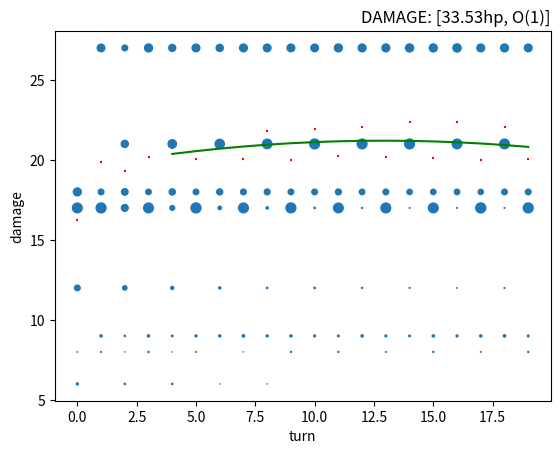

Generate this figure with matplotlib:
import math
import logging
from re import S
import numpy
import sys
import matplotlib.pyplot as plt
from enum import Enum
from collections import namedtuple
import numpy.polynomial.polynomial as poly
from typing import Union

logging.basicConfig(filename='sts.log', encoding='utf-8', level=logging.INFO)


class CardArgs(namedtuple('CardArgs', (
    'energy '
    'attack '
    'attack_multiplier '
    'attack_strength_multiplier '
    'exhaustible '
    'strength_buff '
    'strength_gain '
    'strength_loss '
    'strength_multiplier '
        'vulnerable'))):
    def __new__(cls, energy,
                attack=0,
                attack_multiplier=1,
                attack_strength_multiplier=1,
                exhaustible=False,
                strength_buff=0,
                strength_gain=0,
                strength_loss=0,
                strength_multiplier=1,
                vulnerable=0):
        return super().__new__(cls, energy,
                               attack,
                               attack_multiplier,
                               attack_strength_multiplier,
                               exhaustible,
                               strength_buff,
                               strength_gain,
                               strength_loss,
                               strength_multiplier,
                               vulnerable)

    def __getnewargs__(self):
        return (self.energy,
                self.attack,
                self.attack_multiplier,
                self.attack_strength_multiplier,
                self.exhaustible,
                self.strength_gain,
                self.strength_buff,
                self.strength_multiplier,
                self.vulnerable)


class Card(CardArgs, Enum):
    ANGER = CardArgs(0, attack=6)
    BASH = CardArgs(2, attack=8, vulnerable=2)
    DEFEND = CardArgs(1)
    DEMON_FORM = CardArgs(3, exhaustible=True, strength_buff=2)
    FLEX = CardArgs(0, strength_gain=2, strength_loss=2)
    HEAVY_BLADE = CardArgs(1, attack=14, attack_strength_multiplier=3)
    INFLAME = CardArgs(1, exhaustible=True, strength_gain=2)
    LIMIT_BREAK_PLUS = CardArgs(1, strength_multiplier=2)
    STRIKE = CardArgs(1, attack=6)
    TWIN_STRIKE = CardArgs(1, attack=5, attack_multiplier=2)

    def __str__(self):
        return self.name

    def __repr__(self):
        return self.name

    def is_attack(self):
        return bool(self.attack or self.strength_buff or self.strength_gain or self.strength_multiplier > 1),

    def extra_action(self, deck):
        if self.name == 'ANGER':
            deck.discards.append(Card.ANGER)


IRONCLAD_STARTER = [Card.DEFEND]*4 + [Card.STRIKE]*5 + [Card.BASH]


class Deck:
    def __init__(self, cards, seed=1, shuffle=True):
        self.deck = cards.copy()
        self.discards = []
        numpy.random.seed(seed=seed)
        if shuffle:
            numpy.random.shuffle(self.deck)
        logging.info(f"Deck: {self.deck}")

    def deal(self) -> Card:
        if not self.deck:
            if self.discards:
                self.deck = self.discards
                logging.info("shuffling...")
                numpy.random.shuffle(self.deck)
                self.discards = []

        if not self.deck:
            return None  # type: ignore
        return self.deck.pop(0)

    def deal_multi(self, count):
        ret = []
        while count > 0:
            card = self.deal()
            if not card:
                return ret
            count -= 1
            ret.append(card)
        return ret

    def discard(self, cards):
        self.discards.extend(cards)


class Monster:
    def __init__(self) -> None:
        self._damage = []
        self._turn = 0
        self._vulnerable = 0

    def begin_turn(self):
        self._damage.append(0)

    def defend(self, attack):
        self._damage[self._turn] += int(attack *
                                        (1.5 if self._vulnerable else 1.0))
        logging.debug(
            f"{self._turn}: MONSTER TAKING DAMAGE: vuln: {self._vulnerable}: {attack} -> {self._damage[self._turn]}")

    def vulnerable(self, turns):
        self._vulnerable += turns
        logging.debug(
            f"{self._turn}: MONSTER TAKING VULNERABLE:{turns} -> {self._vulnerable}")

    def end_turn(self):
        if self._vulnerable > 0:
            self._vulnerable -= 1
        self._turn += 1

    def get_damage(self):
        return self._damage


def attack_sort_key(c: Card):
    k = (c.is_attack(),
         c.energy if c.energy else 1000, c.exhaustible, c.strength_gain, c.strength_multiplier)
    logging.debug(f"attack_sort_key: {c}, {k}")
    return k


class Player:
    def __init__(self, deck: Deck, energy=3) -> None:
        self.deck = deck
        self.energy = energy
        self.strength = 0
        self.strength_buff = 0
        self.post_strength_debuff_once = 0

    def _play_hand(self, hand: list, monster: Monster):
        hand.sort(reverse=True, key=attack_sort_key)

        logging.info(f"HAND: {hand}")

        energy = self.energy
        played_cards = []

        # Copy hand so that the original hand can be mutated (cards can be exhausted).
        for card in hand.copy():
            logging.debug(f"energy: {energy} looking at card: {card} / {hand}")

            if card.energy and energy < card.energy:
                continue

            logging.debug(f"playing card: {card}")
            played_cards.append(card)
            energy -= card.energy

            if card.attack:
                monster.defend(card.attack_multiplier *
                               (card.attack + self.strength * card.attack_strength_multiplier))

            if card.vulnerable:
                monster.vulnerable(card.vulnerable)

            self.strength_buff += card.strength_buff
            self.strength += card.strength_gain
            self.post_strength_debuff_once += card.strength_loss
            self.strength *= card.strength_multiplier

            if card.exhaustible:
                hand.remove(card)

            card.extra_action(self.deck)

        return played_cards

    def play_turn(self, monster: Monster):
        monster.begin_turn()
        self.strength += self.strength_buff
        hand = self.deck.deal_multi(5)

        played_cards = self._play_hand(hand, monster)
        logging.info(f"Played: {played_cards}")

        self.deck.discard(hand)
        if self.post_strength_debuff_once:
            self.strength -= self.post_strength_debuff_once
            self.post_strength_debuff_once = 0

        monster.end_turn()
        logging.info(f"damage: {monster.get_damage()}")

    def play_game(self, monster: Monster, turns: int):
        for turn in range(turns):
            self.play_turn(monster)
        # logging.info(f"damage: {numpy.cumsum(monster.get_damage())}")
        # logging.info(f"damage: {monster.get_damage()}")


def get_frontloaded_damage(damage: list):
    return (damage[0] +
            damage[1]/2.0 +
            damage[2]/4.0 +
            damage[3]/8.0)


def create_scatter_plot_data(plot_data):
    trials = len(plot_data)
    plot_data = numpy.swapaxes(plot_data, 0, 1)
    scatter_data = {}
    scatter_data['turns'] = []
    scatter_data['damage'] = []
    size = []
    logging.debug(f"plot_data: {plot_data}")
    for turn in range(len(plot_data)):
        turn_damage = plot_data[turn]
        r = range(int(min(turn_damage)), 2+int(max(turn_damage)))
        hist = numpy.histogram(turn_damage, bins=r)
        for bin_count, bin in zip(*hist):
            if bin_count:
                scatter_data['turns'].append(turn)
                scatter_data['damage'].append(bin)
                size.append(bin_count/(trials/100.0))
        if turn == 0:
            logging.debug(f"TURN0 hist: {hist}")
            logging.debug(f"TURN0 size: {size}")
            logging.debug(f"TURN0 scatter_data {scatter_data}")

    return scatter_data, size


def format_scaling_damage(coefs):
    scaling_damages = tuple([int(round(cc, 0)) for cc in coefs[1:]])
    while scaling_damages and not scaling_damages[-1]:
        scaling_damages = scaling_damages[:-1]
    if not scaling_damages:
        return "O(1)"

    preandpost = [('', '*n'), (' + ', '*n^2'), (' + ', '*n^3')]
    ret = ''
    for i in range(len(scaling_damages)):
        pp = preandpost[i]
        ret += f"{pp[0]}{scaling_damages[i]}{pp[1]}"
    return f"O({ret})"


def curve_fit(x, y):
    pret = poly.polyfit(x, y, 2, full=True)
    coefs = pret[0]
    residuals = pret[1][0]
    fit = poly.polyval(x, coefs)
    return coefs, residuals, fit


def main():
    if len(sys.argv) > 1:
        cards = eval(sys.argv[1])
    else:
        cards = IRONCLAD_STARTER

    turns = 20
    trials = 1000
    cum_damage = []
    damage = []
    for trial in range(trials):
        player = Player(Deck(cards, seed=trial))
        monster = Monster()
        player.play_game(monster, turns)
        damage.append(monster.get_damage())
        cum_damage.append(numpy.cumsum(monster.get_damage()))

    logging.debug(f"damage: {damage}")
    scatter_data, size = create_scatter_plot_data(damage)

    average_damage = numpy.average(damage, axis=0)

    log_average_damage = [math.log(d, 2) for d in average_damage]
    turns_after_first_deck = 2+int(len(cards) / 5)
    x = list(range(turns))
    x_after_first_deck = x[turns_after_first_deck:]

    print("curvefit")
    coefs, residuals, ffit = curve_fit(
        x_after_first_deck, average_damage[turns_after_first_deck:])

    print("curvefit log")
    log_coefs, log_residuals, log_ffit = curve_fit(
        x_after_first_deck, log_average_damage[turns_after_first_deck:])

    logging.debug(f"scatter_data: {scatter_data}, {size}")
    frontloaded_damage = get_frontloaded_damage(average_damage)
    if abs(residuals) >= 100:
        scaling_damage = f"O({log_coefs[1]:.2f}*2^n)"
    else:
        scaling_damage = format_scaling_damage(coefs)

    print(f"average: {average_damage}")
    print(f"log_average: {log_average_damage}")
    print(f"FRONTLOADED DAMAGE: {frontloaded_damage:.2f}")
    print(
        f"SCALING DAMAGE: coefs: {coefs}, log: {log_coefs}, {scaling_damage}")
    print(f"RESIDUALS: r: {residuals}, rlog: {log_residuals}")

    fig, ax = plt.subplots()
    if abs(residuals) < 100:
        plt.plot(x_after_first_deck, ffit, color='green')
    else:
        plt.plot(x_after_first_deck, [math.pow(2, y)
                 for y in log_ffit], color='purple')

    ax.scatter(x, average_damage, s=4, color='red', marker="_")
    if abs(residuals) > 100:
        ax.scatter(x, log_average_damage, s=4, color='purple', marker="_")
    ax.scatter('turns', 'damage', s=size, data=scatter_data)

    ax.set_title(
        f'DAMAGE: [{frontloaded_damage:.2f}hp, {scaling_damage}]', loc='right')

    ax.set_xlabel(f'turn')
    ax.set_ylabel('damage')
    plt.show()


if __name__ == "__main__":
    main()
